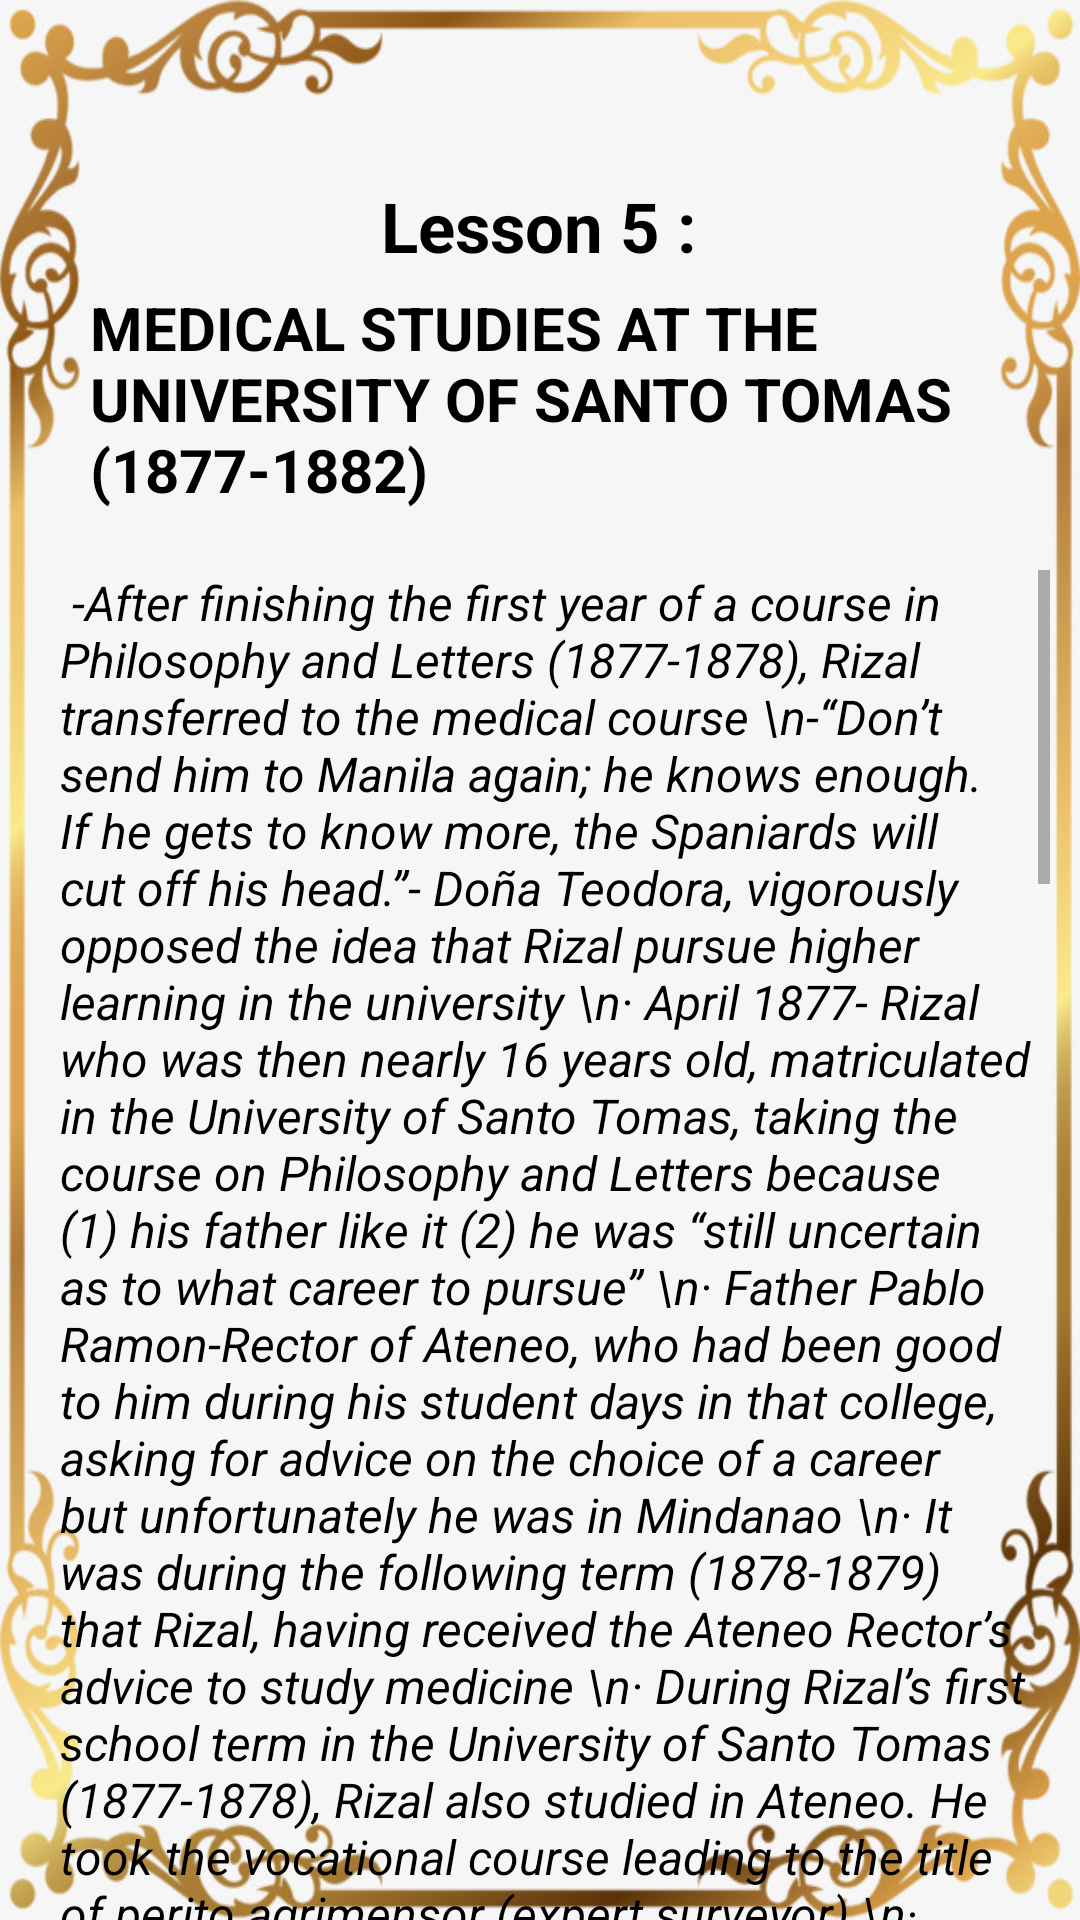

Produce the Android XML layout that renders to this screen, including the resource entries it uses.
<!-- AndroidManifest.xml: application theme Theme.MemoirofDrRizal -->
<!-- res/layout/activity_lesson5.xml -->
<?xml version="1.0" encoding="utf-8"?>
<android.support.constraint.ConstraintLayout xmlns:android="http://schemas.android.com/apk/res/android"
    xmlns:app="http://schemas.android.com/apk/res-auto"
    xmlns:tools="http://schemas.android.com/tools"
    android:layout_width="match_parent"
    android:layout_height="match_parent"
    android:background="@drawable/lessondg"
    tools:context=".lesson5">

    <TextView
        android:id="@+id/textView6"
        android:layout_width="wrap_content"
        android:layout_height="wrap_content"
        android:layout_marginTop="60dp"
        android:text="Lesson 5 :"
        android:textAppearance="@style/Theme.AppCompat.NoActionBar"
        android:textSize="23dp"
        android:textStyle="bold"
        app:layout_constraintEnd_toEndOf="parent"
        app:layout_constraintHorizontal_bias="0.498"
        app:layout_constraintStart_toStartOf="parent"
        app:layout_constraintTop_toTopOf="parent" />

    <TextView
        android:id="@+id/textView9"
        android:layout_width="300dp"
        android:layout_height="wrap_content"
        android:layout_marginTop="5dp"
        android:text="MEDICAL STUDIES AT THE UNIVERSITY OF SANTO TOMAS (1877-1882)"
        android:textAppearance="@style/Theme.AppCompat.NoActionBar"
        android:textSize="20dp"
        android:textStyle="bold"
        app:layout_constraintEnd_toEndOf="parent"
        app:layout_constraintStart_toStartOf="parent"
        app:layout_constraintTop_toBottomOf="@+id/textView6"
        tools:ignore="MissingConstraints" />


    <ScrollView
        android:layout_width="340dp"
        android:layout_height="500dp"
        android:paddingTop="20dp"
        app:layout_constraintBottom_toBottomOf="parent"
        app:layout_constraintEnd_toEndOf="parent"
        app:layout_constraintStart_toStartOf="parent"
        android:layout_marginBottom="20dp"
        app:layout_constraintTop_toBottomOf="@+id/textView9"
        app:layout_constraintVertical_bias="0.0">

        <LinearLayout
            android:layout_width="match_parent"
            android:layout_height="wrap_content"
            android:orientation="vertical">




            <TextView
                android:id="@+id/textView10"
                android:layout_width="match_parent"
                android:layout_height="match_parent"
                android:paddingLeft="10dp"
                android:textAlignment="inherit"
                android:textAppearance="@style/Theme.AppCompat.NoActionBar"
                android:textSize="16dp"
                android:paddingBottom="20dp"
                android:textStyle="italic"
                android:text=" -After finishing the first year of a course in Philosophy and Letters (1877-1878), Rizal transferred to the medical course
\n-“Don’t send him to Manila again; he knows enough. If he gets to know more, the Spaniards will cut off his head.”- Doña Teodora, vigorously opposed the idea that Rizal pursue higher learning in the university
\n· April 1877- Rizal who was then nearly 16 years old, matriculated in the University of Santo Tomas, taking the course on Philosophy and Letters because (1) his father like it (2) he was “still uncertain as to what career to pursue”
\n· Father Pablo Ramon-Rector of Ateneo, who had been good to him during his student days in that college, asking for advice on the choice of a career but unfortunately he was in Mindanao
\n· It was during the following term (1878-1879) that Rizal, having received the Ateneo Rector’s advice to study medicine
\n· During Rizal’s first school term in the University of Santo Tomas (1877-1878), Rizal also studied in Ateneo. He took the vocational course leading to the title of perito agrimensor (expert surveyor)
\n· Rizal excelled in all subjects in the surveying course in Ateneo, obtaining gold medals in agriculture and topography
\n· November 25, 1881- the title was issued to Rizal for passing the final examination in the surveying course
\n· Liceo Artistico-Literario (Artistic-Literary Lyceum) of Manila- a society of literary men and artists, held a literary contest in the year 1879
\n· A La Juventud Filipina (To the Filipino Youth)- Rizal, who was then 18 years old, submitted this poem
\n-is an inspiring poem of flawless form. Rizal beseeched the Filipino youth to rise from lethargy, to let genius fly swifter than the wind and descend with art and science to break the chains that have long bound the spirit of the people
\n-this winning poem of Rizal is a classic in Philippine literature for two reasons: (1) it was the great poem in Spanish written by a Filipino, whose merit was recognized by Spanish literary authorities (2) it expressed for the first time the nationalistic concept that the Filipinos, and not the foreigners, were the “fair hope of the Fatherland”
\n· The Board of Judges, composed of Spaniards, was impressed by Rizal’s poem and gave it the first prize which consisted of a silver pen, feather-shaped and decorated with a gold ribbon
\n· El Consejo de los Dioses (The Councils of the Gods)- an allegorical drama written by Rizal which he entered in the literary contest of Artistic-Literary Lyceum in 1880 to commemorate the fourth centennial of the death of Cervantes
\n-was a literary masterpiece based on the Greek classics
\n· The prize was awarded to Rizal, a gold ring on which was engraved the bust of Cervantes
\n· D.N. del Puzo- a Spanish writer, who won the second prize
\n· Junto al Pasig (Beside the Pasig)- a zarzuela which was staged by the Ateneans on December 8, 1880, on the occasion of the annual celebration of the Feats Day of the Immaculate Conception, Patroness of the Ateneo
\n- Rizal wrote it as President of the Academy of Spanish Literature in Ateneo
\n· A Filipinas- a sonnet written by Rizal for the album of the Society of Sculptors; in this sonnet, he urged all Filipino artists to glorify the Philippines
\n· Abd-el-Azis y Mahoma- Rizal composed a poem in 1879 which was declaimed by an Atenean, Manuel Fernandez, on the night of December 8, 1879, in honor of the Ateneo’s Patroness
\n· Al M.R.P. Pablo Ramon- Rizal composed a poem in 1881, as an expression of affection to Father Pablo Ramon, the Ateneo rector, who had been so kind and helpful to him
\n· Vicenta Ybardolaza- a pretty girl colegiala who skillfully played the harp at the Regalado home, whom Rizal was infatuated in Pakil
\n· Rizal mentioned Turumba (wherein the people dancing in the streets during the procession in honor of the miraculous Birhen Maria de los Dolores) in Chapter VI of Noli Me Tangere and Pagsanjan Falls in his travel diary (united States—Saturday, May 12, 1888), where he said that Niagara Falls was the “greatest cascades I ever saw” but “not so beautiful nor fine as the falls at Los Baños, Pagsanjan”
\n· Compañerismo (Comradeship)- Rizal founded a secret society of Filipino students in University of Santo Tomas in 1880
\n· Companions of Jehu- members of the society whose after the valiant Hebrew general
\n· Galicano Apacible-Rizal’s cousin from Batangas who is the secretary of the society

\n\nUNHAPPY DAYS AT THE UST
\n-Rizal found the atmosphere at the University of Santo Tomas suffocating to his sensitive spirit. He was unhappy at this Dominican institution of higher learning because (1) the Dominican professors were hostile to him (2) the Filipino students
\nwere racially discriminated against by the Spaniards (3) the method of instruction was obsolete and repressive
\n-In Rizal’s novel, El Filibusterismo, he described how the Filipino students were humiliated and insulted by their Dominican professors and how backward the method of instruction was, especially in the teaching of the natural sciences. He related in Chapter XIII, “The Class in Physics”"/>

            <LinearLayout
                android:layout_width="match_parent"
                android:layout_height="50dp"
                android:orientation="horizontal"
                android:paddingTop="5dp"
                android:layout_marginBottom="50dp"
                android:gravity="center">

                <Button
                    android:id="@+id/menu5"
                    android:layout_width="150dp"
                    android:layout_height="50dp"
                    android:background="@drawable/bg2"
                    android:text="Lesson"
                    android:textStyle="bold"
                    android:textAllCaps="false"/>

                <Button
                    android:id="@+id/quiz5"
                    android:layout_width="150dp"
                    android:layout_height="50dp"
                    android:background="@drawable/bg2"
                    android:paddingLeft="10dp"
                    android:text="Quiz"
                    android:textAllCaps="false"
                    android:textStyle="bold"/>


            </LinearLayout>


        </LinearLayout>
    </ScrollView>

</android.support.constraint.ConstraintLayout>
<!-- resources referenced by this layout -->
<resources>
  <!-- drawable bg2 (drawable) -->
  <?xml version="1.0" encoding="utf-8"?>
  <selector xmlns:android="http://schemas.android.com/apk/res/android">
      <item>
          <shape>
              <gradient
                  android:angle="225"
                  android:startColor="#E3C099"
                  android:endColor="#C38452"/>
          </shape>
      </item>
  </selector>
  <!-- drawable lessondg: png bitmap (drawable-v24, 64910 bytes) -->
  <style name="Theme.MemoirofDrRizal" parent="Theme.AppCompat.Light.NoActionBar">
          
          <item name="colorPrimary">@color/purple_500</item>
          <item name="colorPrimaryDark">@color/purple_700</item>
          <item name="colorAccent">@color/teal_200</item>
          
      </style>
  <!-- not gathered from this repository: default colours our renderer supplied (Android Studio template values) -->
  <color name="purple_500">#FF6200EE</color>
  <color name="purple_700">#FF3700B3</color>
  <color name="teal_200">#FF03DAC5</color>
</resources>
